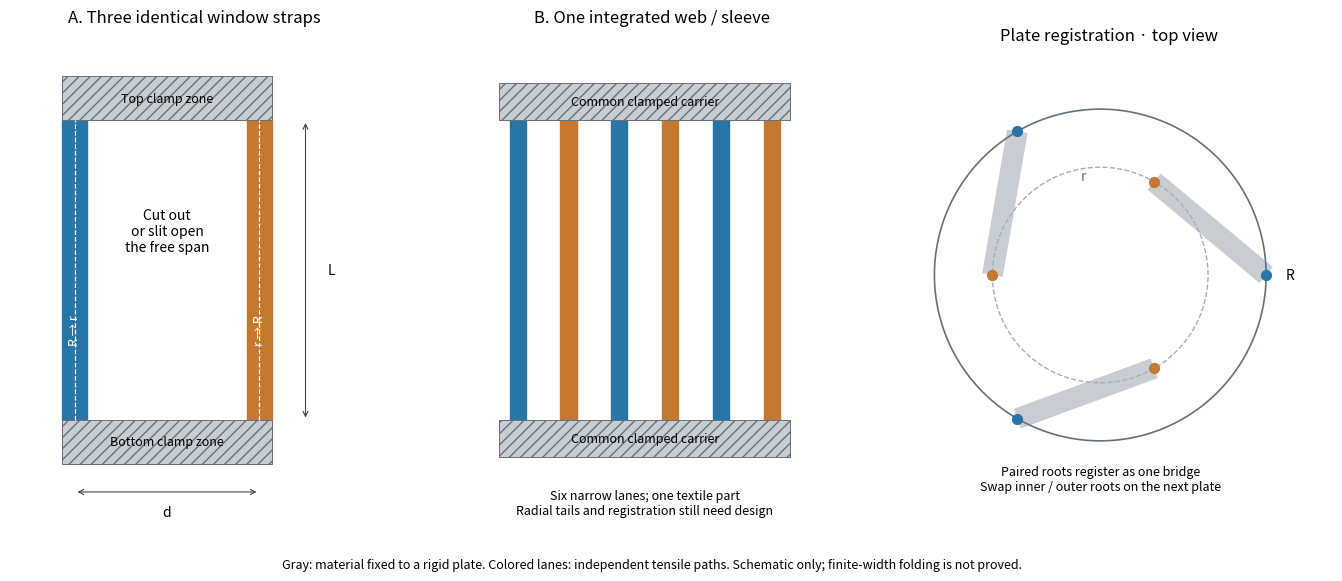

Python code for this plot: (Note: this script raises an exception after producing the figure.)
"""Concept sketches, not manufacturing patterns, for integrated tensile straps."""

from pathlib import Path

import matplotlib
matplotlib.use("Agg")
from matplotlib import pyplot as plt
from matplotlib.patches import Rectangle, FancyArrowPatch
import numpy as np


BLUE, ORANGE, GRAY = "#2876a8", "#c57930", "#c7cdd2"


def dimension(ax, start, end, label, position):
    ax.add_patch(FancyArrowPatch(start, end, arrowstyle="<->", mutation_scale=9,
                                color="#444444", linewidth=.8))
    ax.text(*position, label, ha="center", va="center", fontsize=10)


def draw():
    fig, axes = plt.subplots(1, 3, figsize=(13.7, 5.7), layout="constrained")
    for ax in axes:
        ax.set_aspect("equal")
        ax.axis("off")

    ax = axes[0]
    height = 1.3
    for x, color in ((.1, BLUE), (.9, ORANGE)):
        ax.add_patch(Rectangle((x-.055, 0), .11, height, color=color))
        ax.plot([x, x], [0, height], "--", color="white", linewidth=.9)
    for y in (-.19, height):
        ax.add_patch(Rectangle((.045, y), .91, .19, facecolor=GRAY,
                               edgecolor="#66717b", hatch="///", linewidth=.7))
    ax.text(.5, height+.095, "Top clamp zone", ha="center", va="center", fontsize=9)
    ax.text(.5, -.095, "Bottom clamp zone", ha="center", va="center", fontsize=9)
    ax.text(.5, .82, "Cut out\nor slit open\nthe free span", ha="center", va="center", fontsize=10)
    ax.text(.1, .39, "R → r", rotation=90, color="white", ha="center", va="center", fontsize=9)
    ax.text(.9, .39, "r → R", rotation=90, color="white", ha="center", va="center", fontsize=9)
    dimension(ax, (1.1, 0), (1.1, height), "L", (1.21, height/2))
    dimension(ax, (.1, -.31), (.9, -.31), "d", (.5, -.40))
    ax.set_xlim(-.18, 1.42)
    ax.set_ylim(-.56, 1.64)
    ax.set_title("A. Three identical window straps", fontsize=12, pad=14)

    ax = axes[1]
    for i in range(6):
        x = .12 + i*.22
        ax.add_patch(Rectangle((x-.035, 0), .07, height,
                               color=BLUE if i % 2 == 0 else ORANGE))
    for y in (-.16, height):
        ax.add_patch(Rectangle((.04, y), 1.26, .16, facecolor=GRAY,
                               edgecolor="#66717b", hatch="///", linewidth=.7))
    ax.text(.67, height+.08, "Common clamped carrier", ha="center", va="center", fontsize=9)
    ax.text(.67, -.08, "Common clamped carrier", ha="center", va="center", fontsize=9)
    ax.text(.67, -.36, "Six narrow lanes; one textile part\nRadial tails and registration still need design",
            ha="center", va="center", fontsize=9)
    ax.set_xlim(-.1, 1.5)
    ax.set_ylim(-.56, 1.64)
    ax.set_title("B. One integrated web / sleeve", fontsize=12, pad=14)

    ax = axes[2]
    ratio = .65
    angle = np.linspace(0, 2*np.pi, 200)
    ax.plot(np.cos(angle), np.sin(angle), color="#66717b", linewidth=1.2)
    ax.plot(ratio*np.cos(angle), ratio*np.sin(angle), "--", color="#a6afb6", linewidth=1)
    phi = np.arange(6)*np.pi/3
    radii = np.where(np.arange(6) % 2 == 0, 1., ratio)
    points = radii[:, None]*np.column_stack((np.cos(phi), np.sin(phi)))
    for i in range(0, 6, 2):
        pair = points[i:i+2]
        ax.plot(*pair.T, color=GRAY, linewidth=15, solid_capstyle="butt", zorder=1)
    ax.scatter(*points[::2].T, color=BLUE, s=50, zorder=3)
    ax.scatter(*points[1::2].T, color=ORANGE, s=50, zorder=3)
    ax.text(1.12, 0, "R", va="center", fontsize=10)
    ax.text(-.12, .57, "r", fontsize=10, color="#66717b")
    ax.text(0, -1.23, "Paired roots register as one bridge\nSwap inner / outer roots on the next plate",
            ha="center", va="center", fontsize=9)
    ax.set_xlim(-1.3, 1.4)
    ax.set_ylim(-1.55, 1.3)
    ax.set_title("Plate registration · top view", fontsize=12, pad=14)

    fig.supxlabel("Gray: material fixed to a rigid plate. Colored lanes: independent tensile paths. Schematic only; finite-width folding is not proved.",
                  fontsize=9)
    folder = Path(__file__).parent
    fig.savefig(folder / "strap_concepts.png", dpi=180)
    fig.savefig(folder / "strap_concepts.svg")
    plt.close(fig)


if __name__ == "__main__":
    draw()
